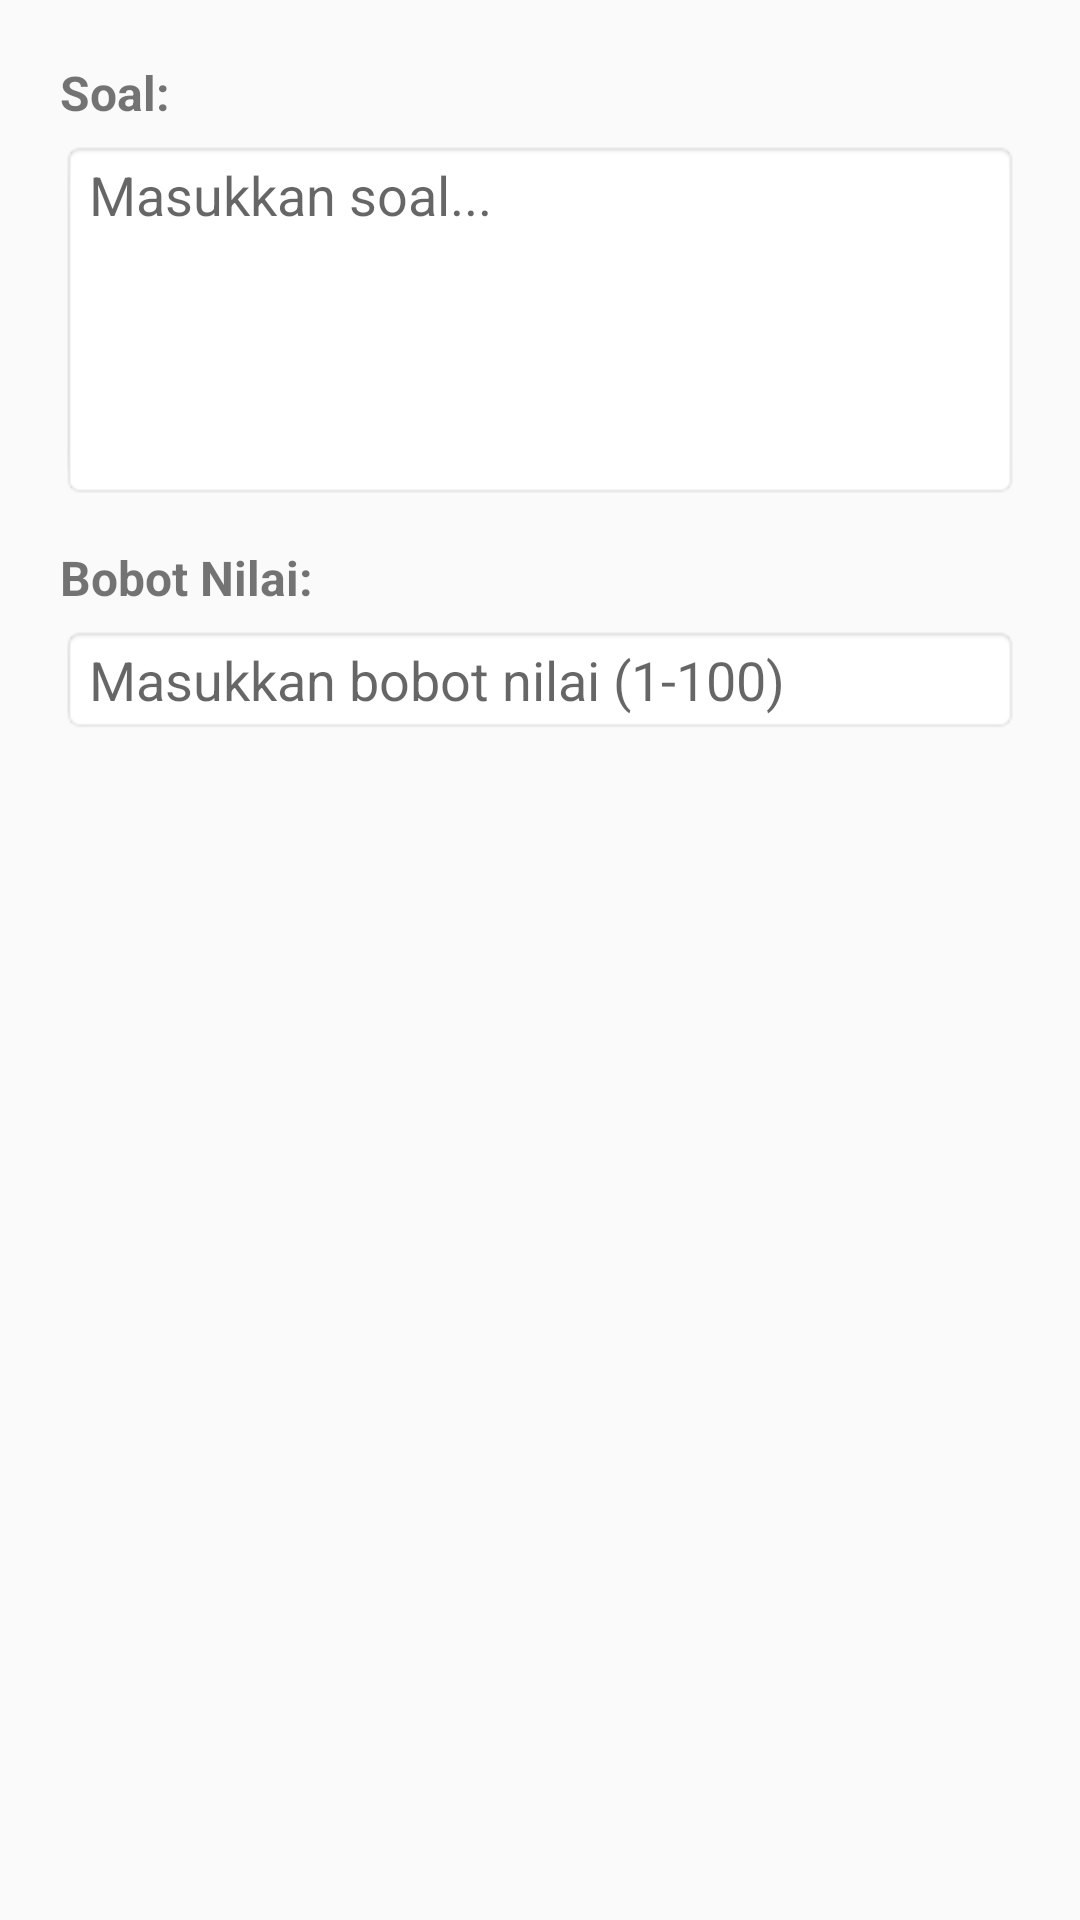

Produce the Android XML layout that renders to this screen, including the resource entries it uses.
<!-- AndroidManifest.xml: application theme AppTheme -->
<!-- res/layout/dialog_edit_soal.xml -->
<?xml version="1.0" encoding="utf-8"?>
<LinearLayout xmlns:android="http://schemas.android.com/apk/res/android"
    android:layout_width="match_parent"
    android:layout_height="wrap_content"
    android:orientation="vertical"
    android:padding="20dp">

    
    <TextView
        android:layout_width="match_parent"
        android:layout_height="wrap_content"
        android:text="Soal:"
        android:textSize="16sp"
        android:textStyle="bold"
        android:layout_marginBottom="5dp" />

    <EditText
        android:id="@+id/edit_question"
        android:layout_width="match_parent"
        android:layout_height="120dp"
        android:hint="Masukkan soal..."
        android:inputType="textMultiLine"
        android:gravity="top"
        android:background="@android:drawable/editbox_background"
        android:layout_marginBottom="15dp" />

    
    <TextView
        android:layout_width="match_parent"
        android:layout_height="wrap_content"
        android:text="Bobot Nilai:"
        android:textSize="16sp"
        android:textStyle="bold"
        android:layout_marginBottom="5dp" />

    <EditText
        android:id="@+id/edit_bobot"
        android:layout_width="match_parent"
        android:layout_height="wrap_content"
        android:hint="Masukkan bobot nilai (1-100)"
        android:inputType="number"
        android:maxLength="3"
        android:background="@android:drawable/editbox_background" />

</LinearLayout>
<!-- resources referenced by this layout -->
<resources>
  <style name="AppTheme" parent="Theme.AppCompat.Light.DarkActionBar">
          
          <item name="colorPrimary">#5DD62C</item>
          
          <item name="colorPrimaryDark">#4CAF50</item>
          
          <item name="colorAccent">#FF4081</item>
          
          <item name="windowActionBar">false</item>
          <item name="windowNoTitle">true</item>
      </style>
</resources>
